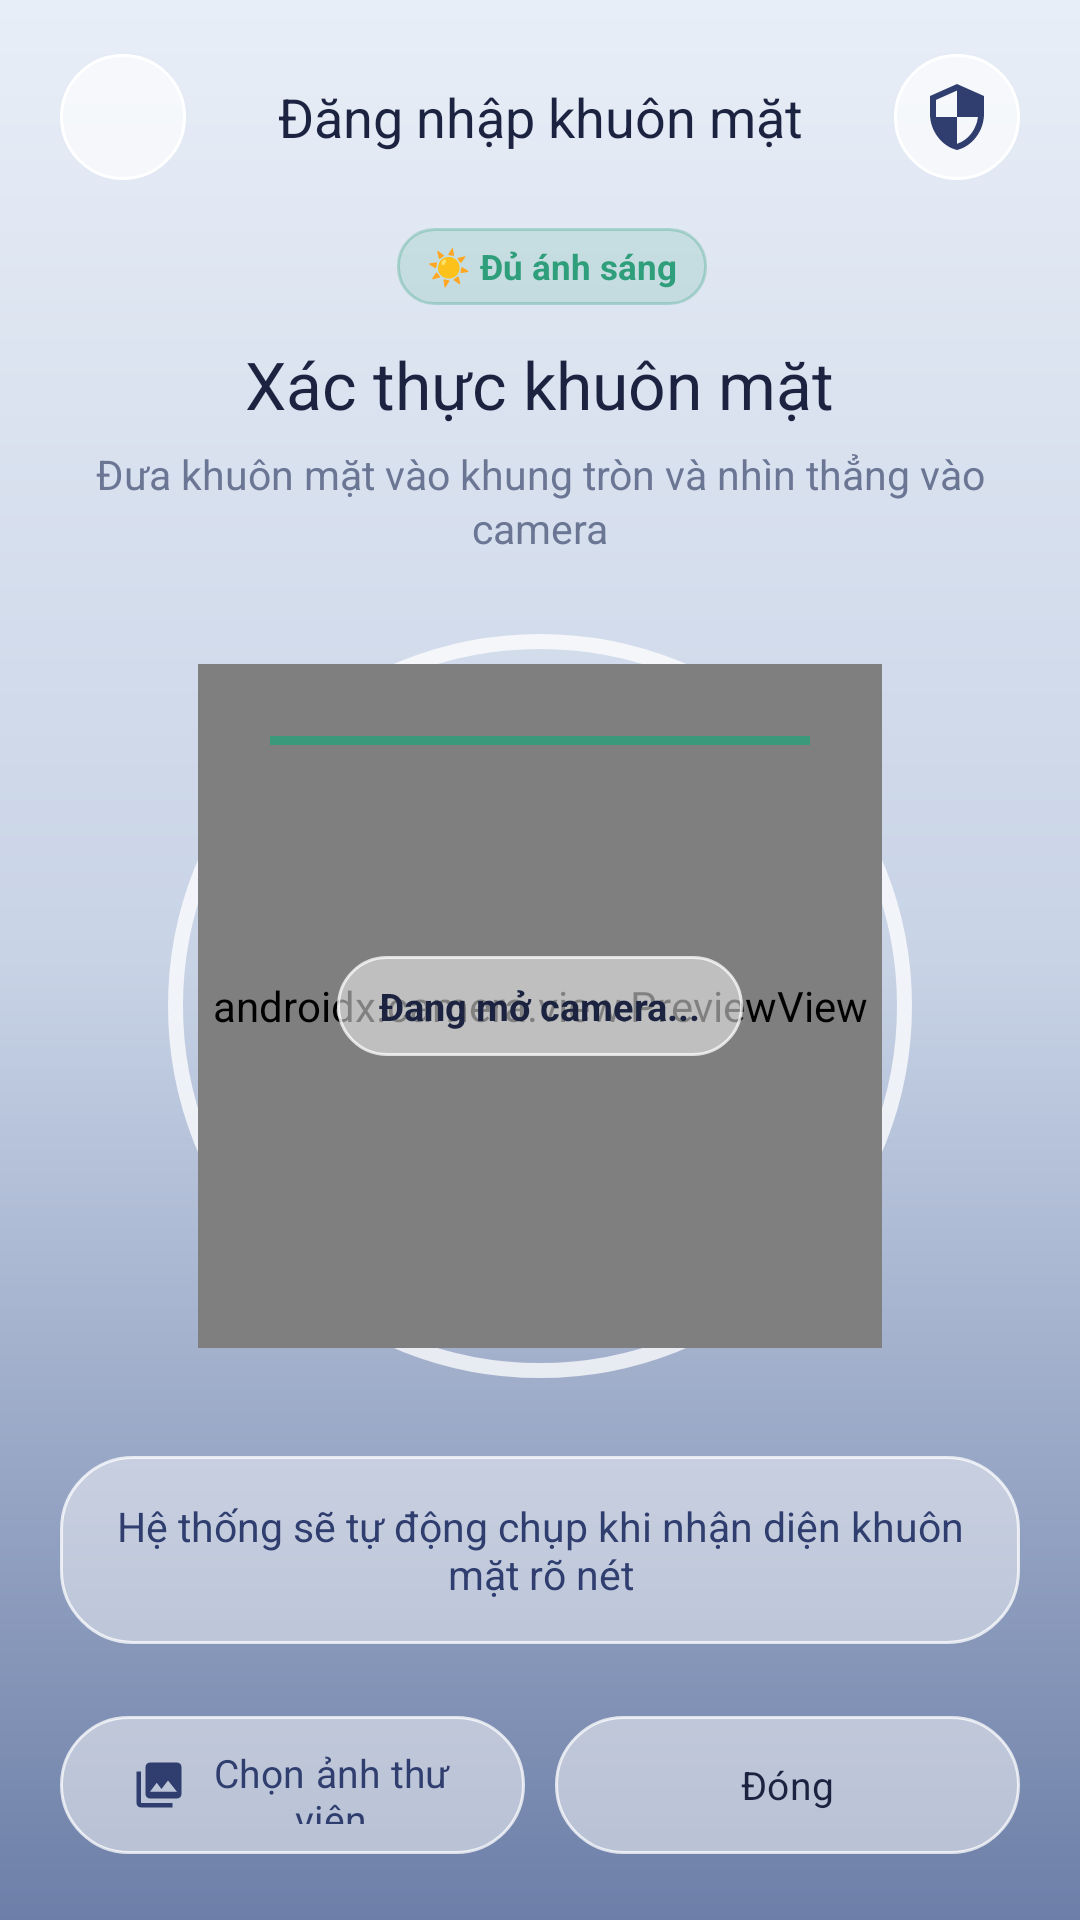

Layout XML and referenced resources for this Android screen:
<!-- AndroidManifest.xml: application theme Theme.Final_term -->
<!-- res/layout/dialog_face_scan.xml -->
<?xml version="1.0" encoding="utf-8"?>
<LinearLayout xmlns:android="http://schemas.android.com/apk/res/android"
    xmlns:app="http://schemas.android.com/apk/res-auto"
    android:layout_width="match_parent"
    android:layout_height="match_parent"
    android:background="@drawable/background_gradient"
    android:orientation="vertical"
    android:paddingStart="20dp"
    android:paddingTop="14dp"
    android:paddingEnd="20dp"
    android:paddingBottom="22dp">

    
    <LinearLayout
        android:layout_width="match_parent"
        android:layout_height="wrap_content"
        android:gravity="center_vertical"
        android:orientation="horizontal"
        android:paddingTop="4dp"
        android:paddingBottom="8dp">

        <ImageButton
            android:id="@+id/btn_back"
            android:layout_width="42dp"
            android:layout_height="42dp"
            android:background="@drawable/circle_action_button"
            android:contentDescription="Đóng"
            android:elevation="4dp"
            android:padding="11dp"
            android:src="@drawable/ic_close"
            app:tint="@color/navy" />

        <TextView
            android:id="@+id/face_scan_title"
            android:layout_width="0dp"
            android:layout_height="wrap_content"
            android:layout_weight="1"
            android:fontFamily="sans-serif-bold"
            android:gravity="center"
            android:text="Đăng nhập khuôn mặt"
            android:textColor="@color/ink"
            android:textSize="18sp" />

        <ImageButton
            android:id="@+id/btn_help"
            android:layout_width="42dp"
            android:layout_height="42dp"
            android:background="@drawable/circle_action_button"
            android:contentDescription="Hướng dẫn quét khuôn mặt"
            android:elevation="4dp"
            android:padding="10dp"
            android:src="@drawable/ic_shield"
            app:tint="@color/navy" />
    </LinearLayout>

    
    <LinearLayout
        android:layout_width="wrap_content"
        android:layout_height="wrap_content"
        android:layout_gravity="center_horizontal"
        android:layout_marginTop="8dp"
        android:gravity="center"
        android:orientation="horizontal">

        <TextView
            android:id="@+id/badge_lighting"
            android:layout_width="wrap_content"
            android:layout_height="wrap_content"
            android:layout_marginStart="8dp"
            android:background="@drawable/badge_status_success"
            android:paddingHorizontal="10dp"
            android:paddingVertical="5dp"
            android:text="☀ Đủ ánh sáng"
            android:textColor="@color/success"
            android:textSize="11.5sp"
            android:textStyle="bold" />
    </LinearLayout>

    
    <LinearLayout
        android:layout_width="match_parent"
        android:layout_height="0dp"
        android:layout_weight="1"
        android:gravity="center"
        android:orientation="vertical">

        <TextView
            android:id="@+id/face_scan_heading"
            android:layout_width="wrap_content"
            android:layout_height="wrap_content"
            android:fontFamily="sans-serif-bold"
            android:gravity="center"
            android:text="Xác thực khuôn mặt"
            android:textColor="@color/ink"
            android:textSize="22sp" />

        <TextView
            android:id="@+id/face_scan_subtitle"
            android:layout_width="match_parent"
            android:layout_height="wrap_content"
            android:layout_marginTop="6dp"
            android:gravity="center"
            android:lineSpacingExtra="2dp"
            android:text="Đưa khuôn mặt vào khung tròn và nhìn thẳng vào camera"
            android:textColor="@color/ink_muted"
            android:textSize="13.5sp" />

        
        <FrameLayout
            android:layout_width="256dp"
            android:layout_height="256dp"
            android:layout_marginTop="22dp">

            <com.google.android.material.progressindicator.CircularProgressIndicator
                android:id="@+id/face_scan_progress"
                android:layout_width="wrap_content"
                android:layout_height="wrap_content"
                android:layout_gravity="center"
                android:indeterminate="false"
                android:max="100"
                android:progress="0"
                app:indicatorColor="@color/navy"
                app:indicatorSize="248dp"
                app:trackColor="@color/glass_border"
                app:trackCornerRadius="4dp"
                app:trackThickness="5dp" />

            <FrameLayout
                android:id="@+id/face_viewport_circle"
                android:layout_width="228dp"
                android:layout_height="228dp"
                android:layout_gravity="center"
                android:background="@drawable/circle_action_button">

                <androidx.camera.view.PreviewView
                    android:id="@+id/face_preview_view"
                    android:layout_width="match_parent"
                    android:layout_height="match_parent" />

                <ImageView
                    android:id="@+id/face_captured_preview"
                    android:layout_width="match_parent"
                    android:layout_height="match_parent"
                    android:contentDescription="Ảnh khuôn mặt vừa quét"
                    android:scaleType="centerCrop"
                    android:visibility="gone" />

                
                <View
                    android:id="@+id/face_guide_ring"
                    android:layout_width="match_parent"
                    android:layout_height="match_parent"
                    android:layout_margin="8dp" />

                
                <View
                    android:id="@+id/face_scan_line"
                    android:layout_width="180dp"
                    android:layout_height="3dp"
                    android:layout_gravity="top|center_horizontal"
                    android:layout_marginTop="24dp"
                    android:alpha="0.85"
                    android:background="@color/success" />

                <TextView
                    android:id="@+id/face_preview_loading"
                    android:layout_width="wrap_content"
                    android:layout_height="wrap_content"
                    android:layout_gravity="center"
                    android:background="@drawable/glass_pill_bg"
                    android:paddingHorizontal="14dp"
                    android:paddingVertical="8dp"
                    android:text="Đang mở camera..."
                    android:textColor="@color/ink"
                    android:textSize="12.5sp"
                    android:textStyle="bold" />
            </FrameLayout>
        </FrameLayout>

        
        <LinearLayout
            android:layout_width="match_parent"
            android:layout_height="wrap_content"
            android:layout_marginTop="22dp"
            android:background="@drawable/glass_panel_card"
            android:gravity="center"
            android:orientation="vertical"
            android:paddingHorizontal="18dp"
            android:paddingVertical="14dp">

            <TextView
                android:id="@+id/face_scan_status"
                android:layout_width="match_parent"
                android:layout_height="wrap_content"
                android:fontFamily="sans-serif-medium"
                android:gravity="center"
                android:text="Hệ thống sẽ tự động chụp khi nhận diện khuôn mặt rõ nét"
                android:textColor="@color/navy"
                android:textSize="13.5sp" />
        </LinearLayout>
    </LinearLayout>

    
    <LinearLayout
        android:layout_width="match_parent"
        android:layout_height="wrap_content"
        android:layout_marginTop="12dp"
        android:gravity="center"
        android:orientation="horizontal">

        <com.google.android.material.button.MaterialButton
            android:id="@+id/btn_gallery"
            android:layout_width="0dp"
            android:layout_height="46dp"
            android:layout_weight="1"
            android:background="@drawable/glass_pill_button"
            android:text="Chọn ảnh thư viện"
            android:textColor="@color/navy"
            android:textSize="13sp"
            app:backgroundTint="@null"
            app:icon="@drawable/ic_photo_library"
            app:iconSize="18dp"
            app:iconTint="@color/navy" />

        <com.google.android.material.button.MaterialButton
            android:id="@+id/btn_cancel"
            android:layout_width="0dp"
            android:layout_height="46dp"
            android:layout_marginStart="10dp"
            android:layout_weight="1"
            android:background="@drawable/glass_pill_button"
            android:text="Đóng"
            android:textColor="@color/ink"
            android:textSize="13sp"
            app:backgroundTint="@null" />
    </LinearLayout>

</LinearLayout>
<!-- resources referenced by this layout -->
<resources>
  <color name="glass_border">#BFFFFFFF</color>
  <color name="ink">#FF1B2340</color>
  <color name="ink_muted">#FF6B7694</color>
  <color name="navy">#FF2F3E6E</color>
  <color name="success">#FF2E9E7B</color>
  <!-- drawable background_gradient (drawable) -->
  <?xml version="1.0" encoding="utf-8"?>
  <shape xmlns:android="http://schemas.android.com/apk/res/android">
      <gradient
          android:angle="270"
          android:startColor="#FFE8EEF7"
          android:centerColor="#FFC8D3E6"
          android:endColor="#FF6D7FA8"
          android:type="linear" />
  </shape>
  <!-- drawable badge_status_success (drawable) -->
  <?xml version="1.0" encoding="utf-8"?>
  <shape xmlns:android="http://schemas.android.com/apk/res/android"
      android:shape="rectangle">
      <corners android:radius="12dp" />
      <solid android:color="@color/success_bg" />
      <stroke
          android:width="1dp"
          android:color="#4D2E9E7B" />
  </shape>
  <!-- drawable circle_action_button (drawable) -->
  <?xml version="1.0" encoding="utf-8"?>
  <ripple xmlns:android="http://schemas.android.com/apk/res/android"
      android:color="@color/glass_card_pressed">
      <item>
          <shape android:shape="oval">
              <solid android:color="@color/glass_circle_btn" />
              <stroke
                  android:width="1dp"
                  android:color="@color/white" />
          </shape>
      </item>
  </ripple>
  <!-- drawable glass_pill_bg (drawable) -->
  <?xml version="1.0" encoding="utf-8"?>
  <shape xmlns:android="http://schemas.android.com/apk/res/android"
      android:shape="rectangle">
      <solid android:color="@color/glass_pill" />
      <corners android:radius="999dp" />
      <stroke
          android:width="1dp"
          android:color="@color/glass_border" />
  </shape>
  <!-- drawable ic_photo_library (drawable) -->
  <vector xmlns:android="http://schemas.android.com/apk/res/android" android:width="24dp" android:height="24dp" android:viewportWidth="24" android:viewportHeight="24">
      <path android:fillColor="#FF000000" android:pathData="M22,16 L22,4 C22,2.9 21.1,2 20,2 L8,2 C6.9,2 6,2.9 6,4 L6,16 C6,17.1 6.9,18 8,18 L20,18 C21.1,18 22,17.1 22,16 Z M11,11 L13.1,13.8 L16,10 L20,15 L8,15 Z M4,6 L2,6 L2,20 C2,21.1 2.9,22 4,22 L18,22 L18,20 L4,20 Z" />
  </vector>
  <!-- drawable ic_shield (drawable) -->
  <vector xmlns:android="http://schemas.android.com/apk/res/android"
      android:width="24dp"
      android:height="24dp"
      android:viewportWidth="24"
      android:viewportHeight="24">
      <path
          android:fillColor="@color/navy"
          android:pathData="M12,1L3,5v6c0,5.55 3.84,10.74 9,12 5.16,-1.26 9,-6.45 9,-12V5l-9,-4zm0,10.99h7c-0.53,4.12 -3.28,7.79 -7,8.94V12H5V6.3l7,-3.11v8.8z" />
  </vector>
  <style name="Theme.Final_term" parent="Base.Theme.Final_term" />
  <color name="success_bg">#262E9E7B</color>
  <color name="glass_card_pressed">#8AFFFFFF</color>
  <color name="glass_circle_btn">#A6FFFFFF</color>
  <color name="white">#FFFFFFFF</color>
  <color name="glass_card">#73FFFFFF</color>
  <color name="glass_pill">#80FFFFFF</color>
  <color name="slate_blue">#FF5A6C99</color>
  <color name="bg_mist">#FFF4F6FA</color>
  <color name="bg_slate_soft">#FFB9C4DC</color>
  <color name="danger">#FFD8475F</color>
  <color name="ink_faint">#FF9AA4BC</color>
  <style name="NimbusSpinnerStyle" parent="Widget.AppCompat.Spinner">
          <item name="android:popupBackground">@drawable/bg_nimbus_dropdown_popup</item>
          <item name="android:dropDownVerticalOffset">6dp</item>
      </style>
  <color name="bg_slate">#FF8D9CC0</color>
  <!-- drawable bg_nimbus_dropdown_popup (drawable) -->
  <?xml version="1.0" encoding="utf-8"?>
  <shape xmlns:android="http://schemas.android.com/apk/res/android"
      android:shape="rectangle">
      <solid android:color="@color/glass_sheet" />
      <corners android:radius="18dp" />
      <stroke
          android:width="1dp"
          android:color="@color/glass_border" />
  </shape>
  <color name="glass_sheet">#F2FFFFFF</color>
</resources>
